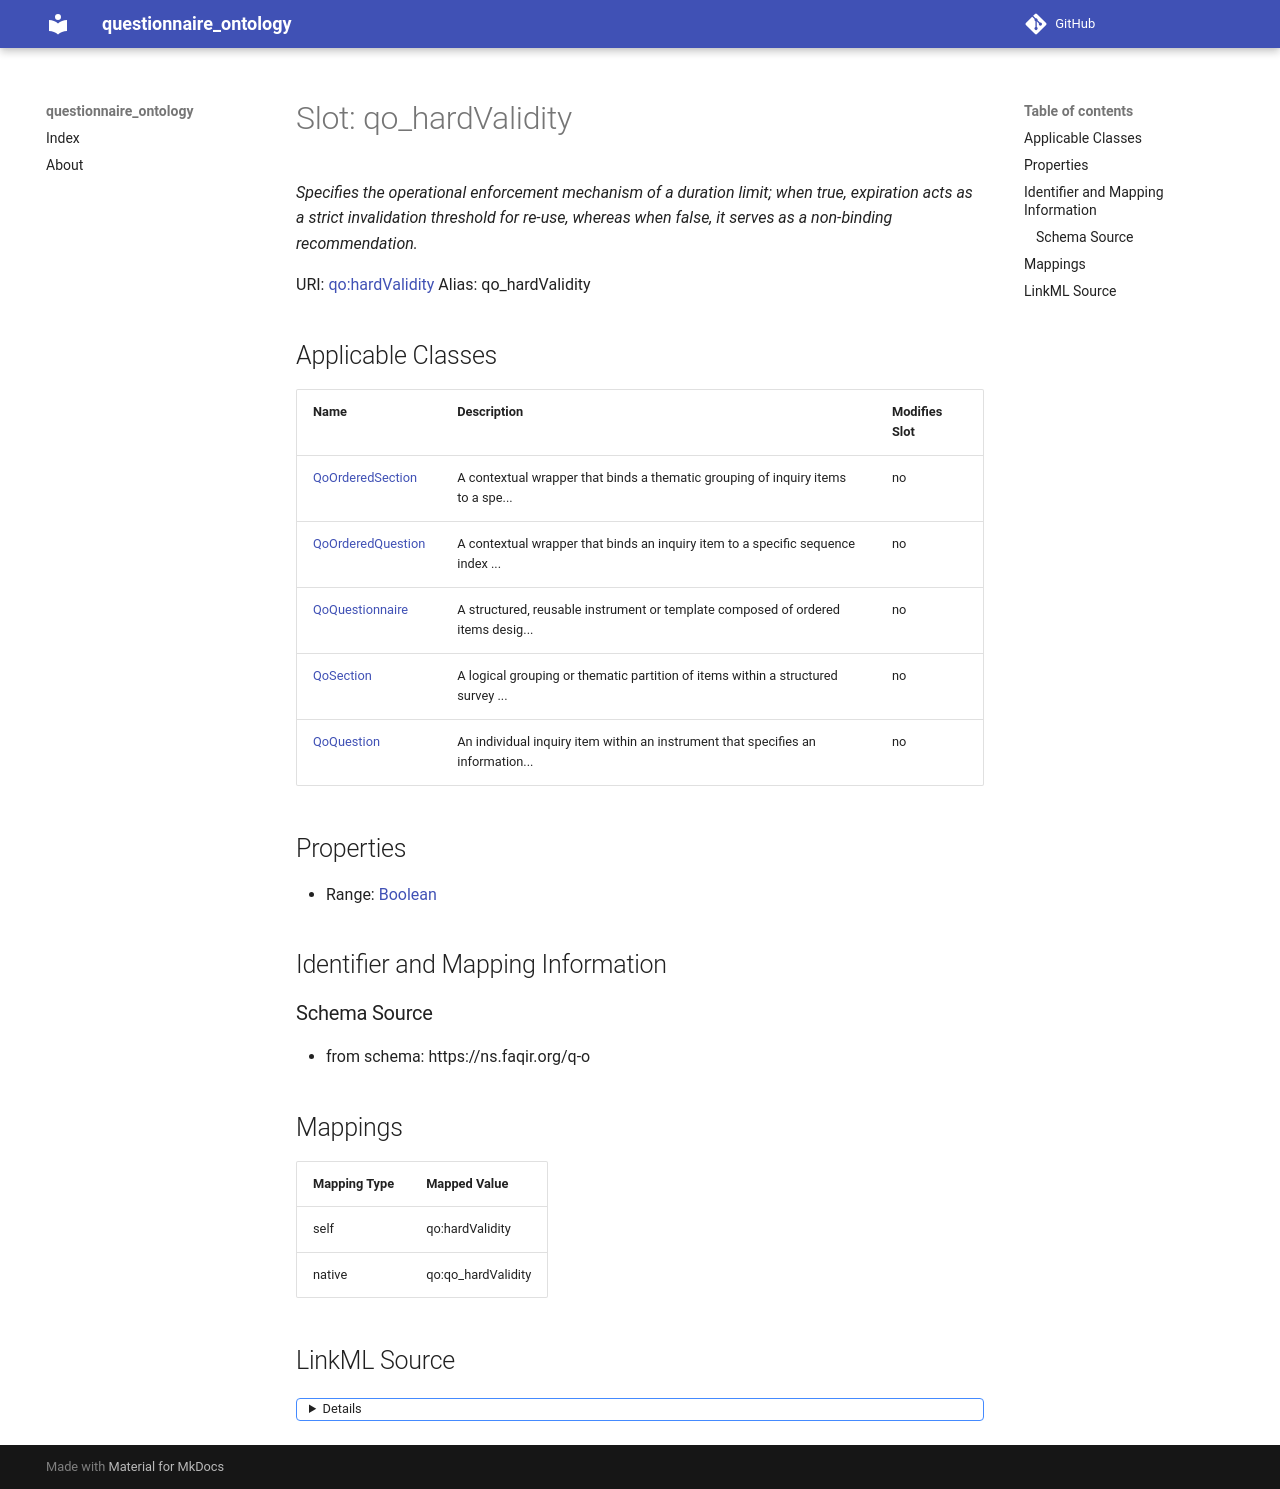

repository: faqirfoundation/questionnaire-ontology · page: qo_hardValidity/index.html · generator: mkdocs



# Slot: qo_hardValidity 


_Specifies the operational enforcement mechanism of a duration limit; when true, expiration acts as a strict invalidation threshold for re-use, whereas when false, it serves as a non-binding recommendation._





URI: [qo:hardValidity](https://ns.faqir.org/q-o#hardValidity)
Alias: qo_hardValidity

<!-- no inheritance hierarchy -->





## Applicable Classes

| Name | Description | Modifies Slot |
| --- | --- | --- |
| [QoSection](QoSection.md) | A logical grouping or thematic partition of items within a structured survey ... |  no  |
| [QoOrderedSection](QoOrderedSection.md) | A contextual wrapper that binds a thematic grouping of inquiry items to a spe... |  no  |
| [QoQuestion](QoQuestion.md) | An individual inquiry item within an instrument that specifies an information... |  no  |
| [QoOrderedQuestion](QoOrderedQuestion.md) | A contextual wrapper that binds an inquiry item to a specific sequence index ... |  no  |
| [QoQuestionnaire](QoQuestionnaire.md) | A structured, reusable instrument or template composed of ordered items desig... |  no  |







## Properties

* Range: [Boolean](Boolean.md)





## Identifier and Mapping Information







### Schema Source


* from schema: https://ns.faqir.org/q-o




## Mappings

| Mapping Type | Mapped Value |
| ---  | ---  |
| self | qo:hardValidity |
| native | qo:qo_hardValidity |




## LinkML Source

<details>
```yaml
name: qo_hardValidity
description: Specifies the operational enforcement mechanism of a duration limit;
  when true, expiration acts as a strict invalidation threshold for re-use, whereas
  when false, it serves as a non-binding recommendation.
from_schema: https://ns.faqir.org/q-o
rank: 1000
slot_uri: qo:hardValidity
ifabsent: 'False'
alias: qo_hardValidity
domain_of:
- qo_Questionnaire
- qo_OrderedSection
- qo_Section
- qo_OrderedQuestion
- qo_Question
range: boolean
required: false

```
</details>
